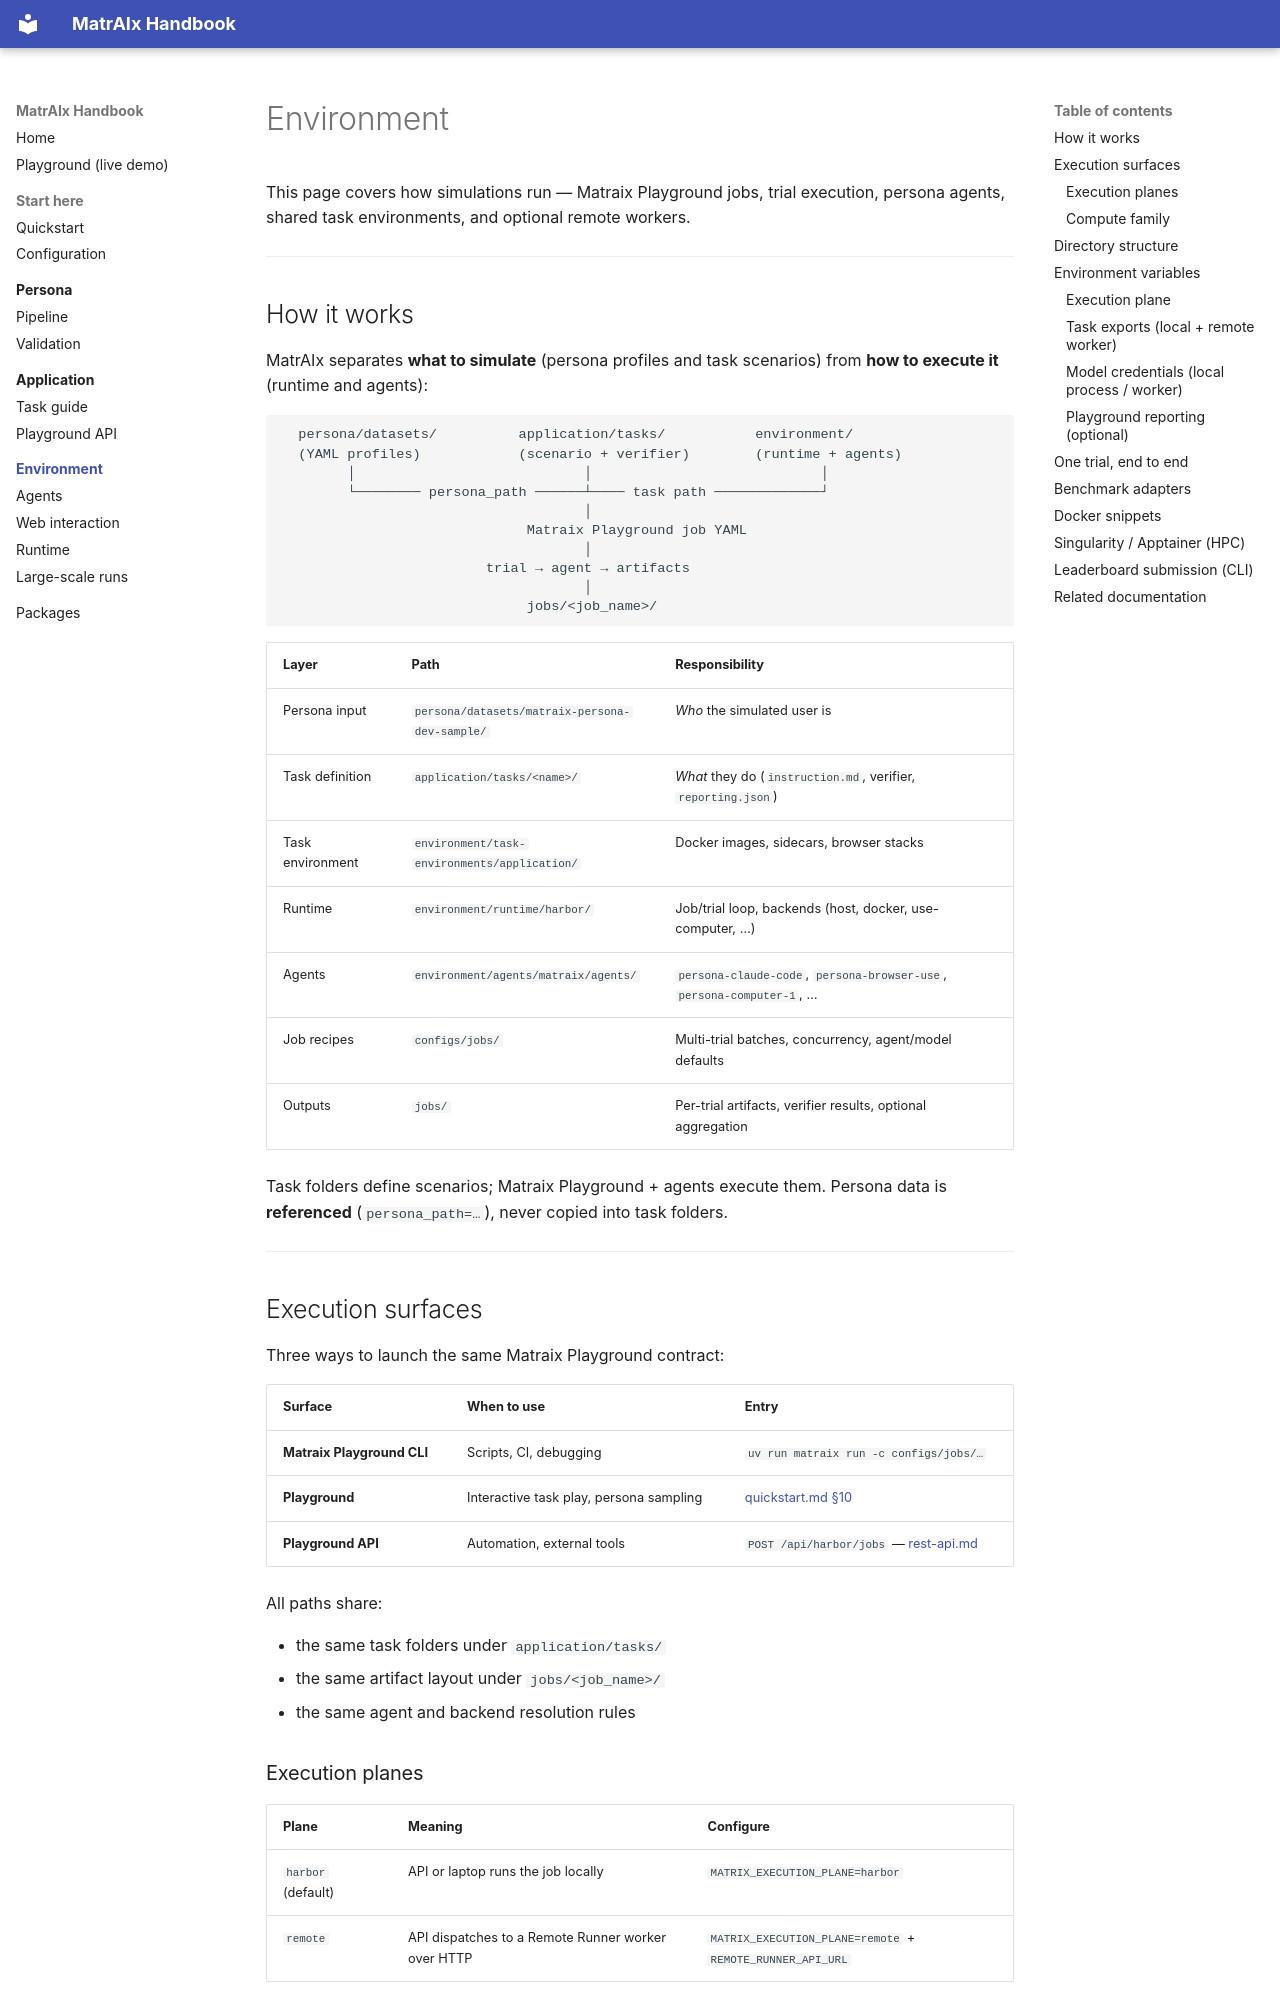

repository: wilkiyoshi/matriAIx_teste · page: environment/index.html · generator: mkdocs

# Environment

This page covers how simulations run — Matraix Playground jobs, trial execution, persona
agents, shared task environments, and optional remote workers.

---

## How it works

MatrAIx separates **what to simulate** (persona profiles and task scenarios) from **how to execute it** (runtime and agents):

```text
  persona/datasets/          application/tasks/           environment/
  (YAML profiles)            (scenario + verifier)        (runtime + agents)
        │                            │                            │
        └──────── persona_path ──────┴──── task path ─────────────┘
                                     │
                              Matraix Playground job YAML
                                     │
                         trial → agent → artifacts
                                     │
                              jobs/<job_name>/
```

| Layer | Path | Responsibility |
|-------|------|------------------|
| Persona input | `persona/datasets/matraix-persona-dev-sample/` | *Who* the simulated user is |
| Task definition | `application/tasks/<name>/` | *What* they do (`instruction.md`, verifier, `reporting.json`) |
| Task environment | `environment/task-environments/application/` | Docker images, sidecars, browser stacks |
| Runtime | `environment/runtime/harbor/` | Job/trial loop, backends (host, docker, use-computer, …) |
| Agents | `environment/agents/matraix/agents/` | `persona-claude-code`, `persona-browser-use`, `persona-computer-1`, … |
| Job recipes | `configs/jobs/` | Multi-trial batches, concurrency, agent/model defaults |
| Outputs | `jobs/` | Per-trial artifacts, verifier results, optional aggregation |

Task folders define scenarios; Matraix Playground + agents execute them. Persona data is
**referenced** (`persona_path=…`), never copied into task folders.

---

## Execution surfaces

Three ways to launch the same Matraix Playground contract:

| Surface | When to use | Entry |
|---------|-------------|-------|
| **Matraix Playground CLI** | Scripts, CI, debugging | `uv run matraix run -c configs/jobs/…` |
| **Playground** | Interactive task play, persona sampling | [quickstart.md §10](../quickstart.md#10-playground-play-tasks-visually) |
| **Playground API** | Automation, external tools | `POST /api/harbor/jobs` — [rest-api.md](../application/playground-api.md) |

All paths share:

- the same task folders under `application/tasks/`
- the same artifact layout under `jobs/<job_name>/`
- the same agent and backend resolution rules
